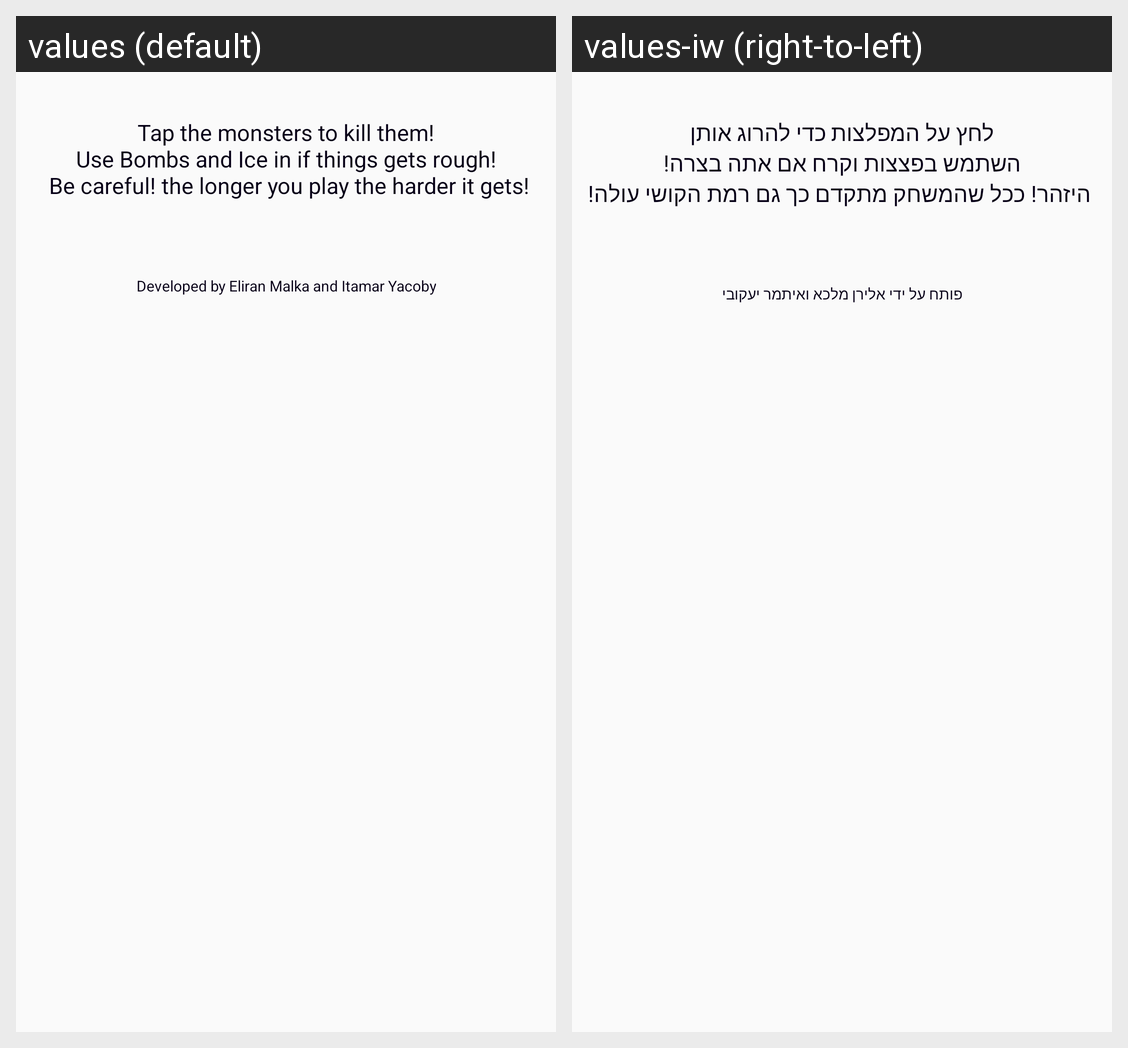

This grid shows one Android layout under two languages. Give, for every string resource on the screen, its name, the default text and each shown locale's text.
Android screen res/layout/info_dialog.xml rendered under 2 locales, left to right: values (default), values-iw (right-to-left). Device: Nexus 5 (rendered at 1080×1920; each locale shown at half size, 540×960, under a caption strip naming it); theme AppTheme.
Strings drawn on this screen, with the default value and each locale's value (text and hints the layout hard-codes, and strings that could not be matched under every locale, appear in the picture but are not listed):

explanation
  values: Tap the monsters to kill them!
       Use Bombs and Ice in if things gets rough! 
       Be careful! the longer you play the harder it gets!
  values-iw: לחץ על המפלצות כדי להרוג אותן
       השתמש בפצצות וקרח אם אתה בצרה! 
       היזהר! ככל שהמשחק מתקדם כך גם רמת הקושי עולה!

credits
  values: Developed by Eliran Malka and Itamar Yacoby
  values-iw: פותח על ידי אלירן מלכא ואיתמר יעקובי
